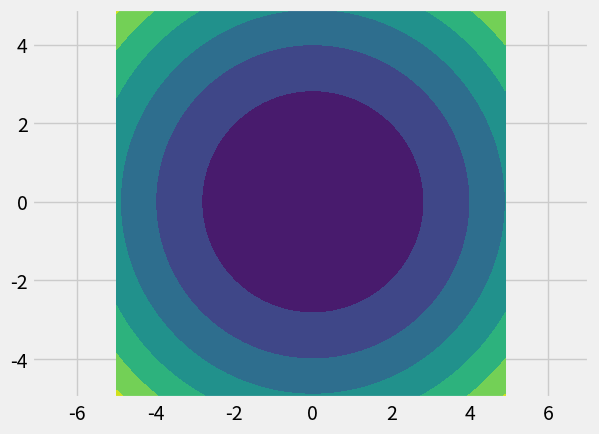

Source code (Python):
#!/usr/bin/python
# -*- coding: utf-8 -*-
#[email redacted]
"""
最常见的
"""
print(__doc__)


import matplotlib.pyplot as plt
import matplotlib as mpl
import numpy as np
import matplotlib.animation as animation
#调整图片风格
mpl.style.use('fivethirtyeight')
#定义xy网格，用于绘制等值线图
x_min, x_max = - 5,  + 5
y_min, y_max = - 5,  + 5
xx, yy = np.meshgrid(np.arange(x_min, x_max, 0.1),
                     np.arange(y_min, y_max, 0.1))
# 

fig = plt.figure()
ax = fig.add_subplot(111)
p = np.c_[xx.ravel(), yy.ravel()]
d = np.array([0., 0.])
Z = np.sum(np.power(np.abs(p-d), 2), axis=1)
Z = Z.reshape(xx.shape)
surf = ax.contourf(xx, yy, Z)
ax.set_xlim(-5, 5)
ax.set_ylim(-5, 5)

plt.axis("equal")
plt.show()
